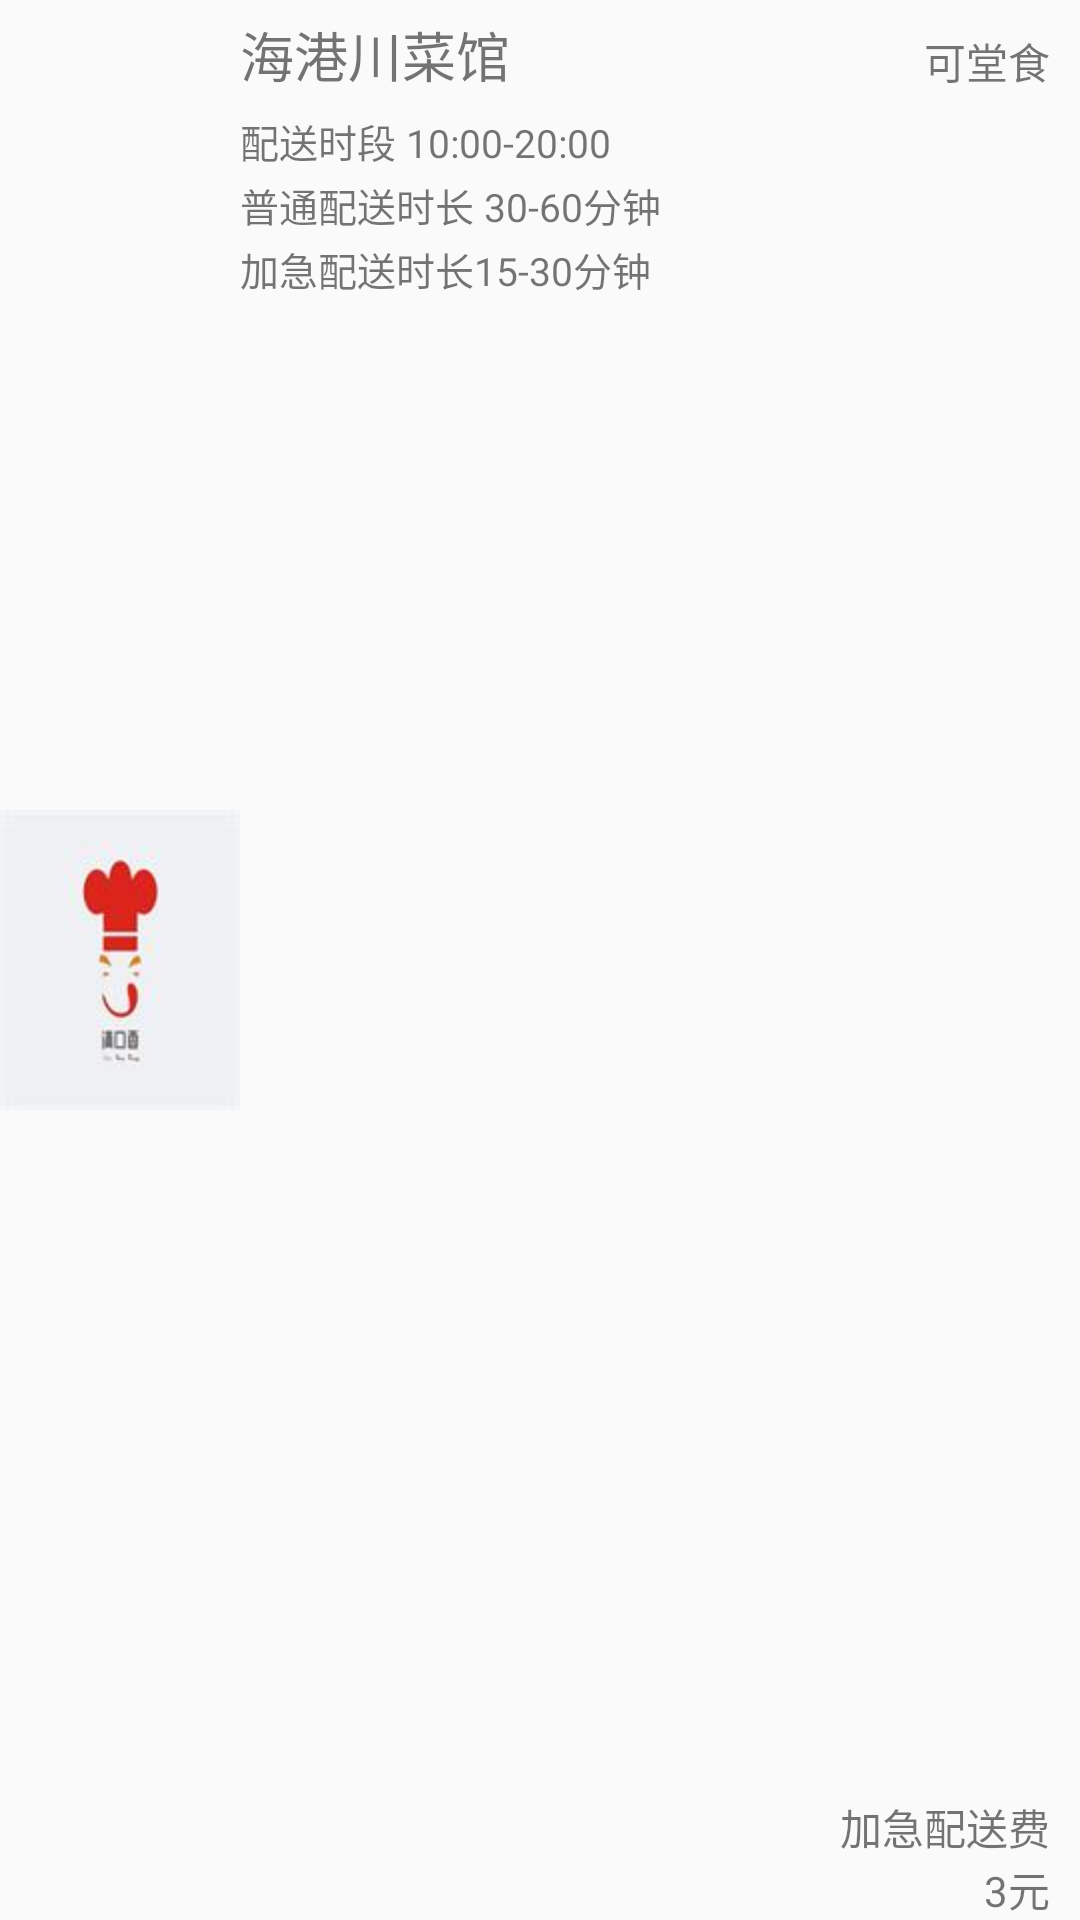

The Android layout XML behind this screen, and the referenced resources:
<!-- AndroidManifest.xml: application theme AppTheme -->
<!-- res/layout/merchants_list.xml -->
<?xml version="1.0" encoding="utf-8"?>

<LinearLayout xmlns:android="http://schemas.android.com/apk/res/android"
    android:layout_width="match_parent"
    android:layout_height="wrap_content"
    android:orientation="horizontal" >

    <ImageView
        android:id="@+id/merchants_list_image"
        android:layout_width="wrap_content"
        android:layout_height="match_parent"
        android:src="@drawable/me2" />

    <LinearLayout
        android:layout_width="wrap_content"
        android:layout_height="wrap_content"
        android:orientation="vertical" >

        <TextView
            android:id="@+id/merchants_list_name"
            android:layout_width="wrap_content"
            android:layout_height="wrap_content"
            android:layout_marginTop="5dp"
            android:textSize="18sp"
            android:text="海港川菜馆" />

        <TextView
            android:id="@+id/merchants_list_time"
            android:layout_width="wrap_content"
            android:layout_height="wrap_content"
            android:layout_marginTop="6dp"
            android:text="配送时段 10:00-20:00"
            android:textSize="13sp" />

        <TextView
            android:id="@+id/merchants_list_length"
            android:layout_width="wrap_content"
            android:layout_height="wrap_content"
            android:textSize="13sp"
            android:layout_marginTop="2dp"
            android:text="普通配送时长 30-60分钟" />

        <TextView
            android:id="@+id/merchants_list_fastlength"
            android:layout_width="wrap_content"
            android:layout_height="wrap_content"
            android:layout_marginTop="2dp"
            android:textSize="13sp"
            android:text="加急配送时长15-30分钟" />

    </LinearLayout>

    <LinearLayout
        android:layout_width="match_parent"
        android:layout_height="match_parent"
        android:orientation="vertical" >

        <TextView
            android:id="@+id/merchants_list_label"
            android:layout_width="match_parent"
            android:layout_height="wrap_content"
            android:gravity="bottom|right"
            android:paddingRight="10dp"
            android:paddingTop="10dp"
            android:text="可堂食" />

        <TextView
            android:id="@+id/merchants_list_costT"
            android:layout_width="match_parent"
            android:layout_height="0dp"
            android:layout_weight="1"
            android:gravity="right|bottom"
            android:paddingTop="5dp"
            android:paddingRight="10dp"
            android:text="加急配送费" />
                <TextView
            android:id="@+id/merchants_list_cost"
            android:layout_width="match_parent"
            android:layout_height="wrap_content"
            android:gravity="right"
            android:paddingRight="10dp"
            android:text="3元" />
			
    </LinearLayout>



</LinearLayout>
<!-- resources referenced by this layout -->
<resources>
  <!-- drawable me2: jpg bitmap (drawable-hdpi, 2198 bytes) -->
  <style name="AppTheme" parent="AppBaseTheme">
          
      </style>
  <style name="AppBaseTheme" parent="Theme.AppCompat.Light">
          
      </style>
</resources>
